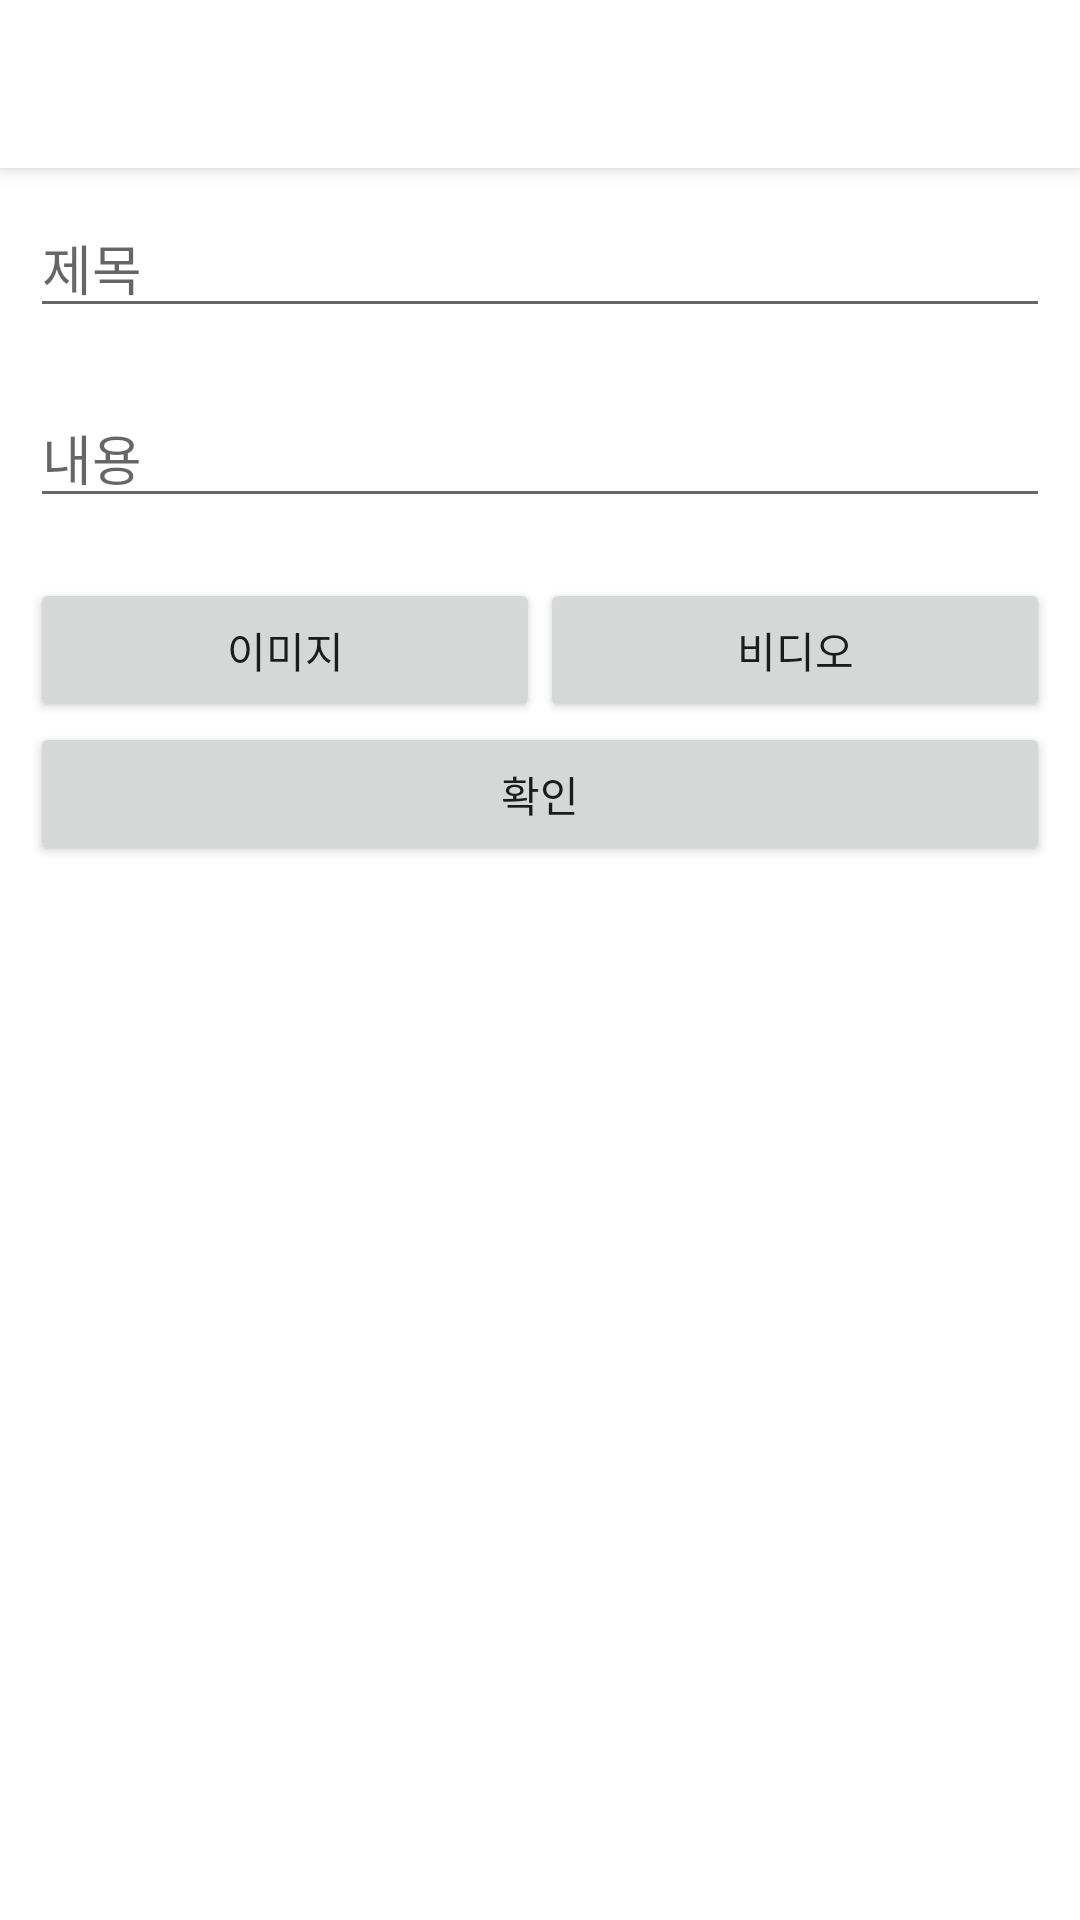

Layout XML and referenced resources for this Android screen:
<!-- AndroidManifest.xml: application theme Theme.SNS_Project -->
<!-- res/layout/activity_wirte_post.xml -->
<?xml version="1.0" encoding="utf-8"?>
<RelativeLayout xmlns:android="http://schemas.android.com/apk/res/android"
    xmlns:app="http://schemas.android.com/apk/res-auto"
    android:layout_width="match_parent"
    android:layout_height="match_parent">

    <include layout="@layout/view_toolbar" />

    <ScrollView
        android:layout_width="match_parent"
        android:layout_height="wrap_content"
        android:layout_below="@+id/toolbar"
        android:orientation="vertical">

        <LinearLayout
            android:layout_width="match_parent"
            android:layout_height="wrap_content"
            android:orientation="vertical"
            android:padding="10dp">

            <EditText
                android:id="@+id/etWriteTitle"
                android:layout_width="match_parent"
                android:layout_height="wrap_content"
                android:hint="제목" />


            <LinearLayout
                android:id="@+id/contentsLayout"
                android:layout_width="match_parent"
                android:layout_height="wrap_content"
                android:orientation="vertical">


                <LinearLayout
                    android:layout_width="match_parent"
                    android:layout_height="wrap_content"
                    android:orientation="vertical">

                    <include
                        layout="@layout/view_contents_edit_text"/>
                </LinearLayout>


            </LinearLayout>


            <LinearLayout
                android:layout_width="match_parent"
                android:layout_height="wrap_content"
                android:layout_marginTop="20dp"
                android:orientation="horizontal">

                <androidx.appcompat.widget.AppCompatButton
                    android:id="@+id/btnImage"
                    android:layout_width="match_parent"
                    android:layout_height="wrap_content"
                    android:layout_weight="1"
                    android:text="이미지" />

                <androidx.appcompat.widget.AppCompatButton
                    android:id="@+id/btnVideo"
                    android:layout_width="match_parent"
                    android:layout_height="wrap_content"
                    android:layout_weight="1"
                    android:text="비디오" />

            </LinearLayout>

            <androidx.appcompat.widget.AppCompatButton
                android:id="@+id/btnCheck"
                android:layout_width="match_parent"
                android:layout_height="wrap_content"
                android:text="확인" />
        </LinearLayout>


    </ScrollView>

    <RelativeLayout
        android:id="@+id/btnBackgroundLayout"
        android:layout_width="match_parent"
        android:layout_height="match_parent"
        android:background="#91646464"
        android:visibility="gone">
        

        <androidx.cardview.widget.CardView
            android:layout_width="match_parent"
            android:layout_height="wrap_content"
            android:layout_alignParentBottom="true"
            android:elevation="10dp"
            app:cardCornerRadius="15dp">

            <LinearLayout
                android:layout_width="match_parent"
                android:layout_height="wrap_content"
                android:orientation="vertical"
                android:padding="10dp">

                <androidx.appcompat.widget.AppCompatButton
                    android:id="@+id/imageModify"
                    android:layout_width="match_parent"
                    android:layout_height="wrap_content"
                    android:text="이미지 수정" />

                <androidx.appcompat.widget.AppCompatButton
                    android:id="@+id/videoModify"
                    android:layout_width="match_parent"
                    android:layout_height="wrap_content"
                    android:text="비디오 수정" />

                <androidx.appcompat.widget.AppCompatButton
                    android:id="@+id/delete"
                    android:layout_width="match_parent"
                    android:layout_height="wrap_content"
                    android:text="삭제" />

            </LinearLayout>

        </androidx.cardview.widget.CardView>

    </RelativeLayout>

    <include
        layout="@layout/view_loader"
        android:layout_width="match_parent"
        android:layout_height="match_parent"
        android:visibility="gone"/>

</RelativeLayout>
<!-- res/layout/view_toolbar.xml (included above) -->
<?xml version="1.0" encoding="utf-8"?>
<androidx.appcompat.widget.Toolbar
    android:id="@+id/toolbar"
    android:layout_width="match_parent"
    android:layout_height="?attr/actionBarSize"
    android:background="@color/white"
    app:titleTextColor="@color/black"
    android:elevation="4dp"
    android:theme="@style/ThemeOverlay.AppCompat.ActionBar"
    app:popupTheme="@style/ThemeOverlay.AppCompat.Light"
    xmlns:app="http://schemas.android.com/apk/res-auto"
    xmlns:android="http://schemas.android.com/apk/res/android" />
<!-- res/layout/view_contents_edit_text.xml (included above) -->
<?xml version="1.0" encoding="utf-8"?>
<EditText
    xmlns:android="http://schemas.android.com/apk/res/android"
    android:id="@+id/etWriteContents"
    android:layout_width="match_parent"
    android:layout_height="wrap_content"
    android:layout_marginTop="20dp"
    android:hint="내용" />
<!-- res/layout/view_loader.xml (included above) -->
<?xml version="1.0" encoding="utf-8"?>
<RelativeLayout xmlns:android="http://schemas.android.com/apk/res/android"
    android:layout_width="match_parent"
    android:layout_height="match_parent"
    android:id="@+id/loaderLayout"
    android:background="#91646464">

    <ProgressBar
        android:id="@+id/progressBar"
        style="?android:attr/progressBarStyle"
        android:layout_centerInParent="true"
        android:clickable="true"
        android:layout_width="wrap_content"
        android:layout_height="wrap_content" />
</RelativeLayout>
<!-- resources referenced by this layout -->
<resources>
  <style name="Theme.SNS_Project" parent="Theme.MaterialComponents.Light.NoActionBar">
          
          <item name="colorPrimary">@color/purple_500</item>
          <item name="colorPrimaryVariant">@color/white</item>
          <item name="colorOnPrimary">@color/white</item>
          <item name="android:windowLightStatusBar" tools:targetApi="m">true</item>
          
          <item name="colorSecondary">@color/teal_200</item>
          <item name="colorSecondaryVariant">@color/teal_700</item>
          <item name="colorOnSecondary">@color/black</item>
          
          <item name="android:statusBarColor">?attr/colorPrimaryVariant</item>
          
      </style>
  <!-- not gathered from this repository: default colours our renderer supplied (Android Studio template values) -->
  <color name="purple_500">#FF6200EE</color>
  <color name="teal_200">#FF03DAC5</color>
  <color name="teal_700">#FF018786</color>
  <color name="black">#FF000000</color>
  <color name="white">#FFFFFFFF</color>
</resources>
